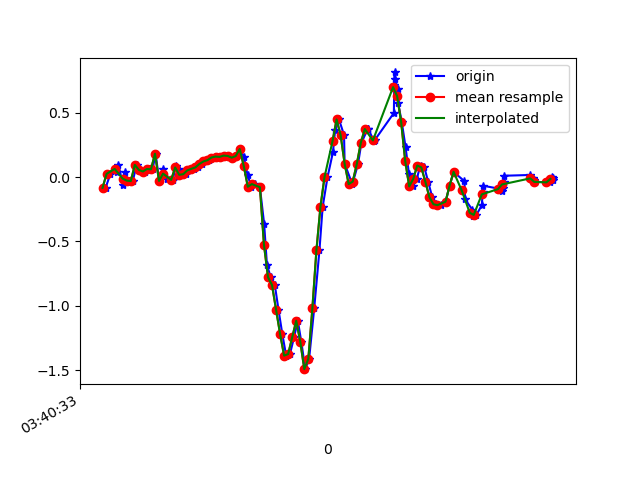

Source data for this figure (header and first rows):
1618803633875, 1499317778987173, -0.08360775, -0.06528477, -0.0243376
1618803633899, 1499317798028981, 0.02513, 0.1583, 0.003762
1618803633930, 1499317817045973, 0.03612, -0.08117, 0.01354
1618803633939, 1499317836087765, 0.0911, 0.09232, -0.002346
1618803633962, 1499317855104757, -0.06039, -0.07262, 0.003762
1618803633970, 1499317874126693, 0.03612, 0.355, -0.03655
1618803633989, 1499317893166613, -0.02741, 0.1632, 0.00254
1618803634009, 1499317912181717, -0.03107, -0.09827, -0.04144
1618803634030, 1499317931221621, 0.09476, 0.2401, -0.02067
1618803634048, 1499317950261557, 0.05567, -0.2901, 0.04041
1618803634071, 1499317969276661, 0.04345, -0.1361, -0.01456
1618803634091, 1499317988298069, 0.063, -0.2009, 0.02209
1618803634108, 1499318007336789, 0.06056, -0.05185, 0.009871
1618803634123, 1499318026375477, 0.1815, 0.2169, 0.01842
1618803634141, 1499318045389397, -0.02985, -0.0494, 0.03797
1618803634160, 1499318064428085, 0.06667, 0.1302, 0.003762
1618803634179, 1499318083451317, -0.01275, 0.2084, 0.04652
1618803634208, 1499318102490517, -0.0213, -0.3023, 0.03308
1618803634224, 1499318121529685, 0.08866, -0.01275, -0.01579
1618803634238, 1499318140544117, 0.06056, 0.1387, -0.007233
1618803634256, 1499318159583285, 0.0178, 0.06666, -0.01212
1618803634275, 1499318178612661, 0.02268, 0.004354, 0.006206
1618803634294, 1499318197651445, 0.052, 0.00191, 0.0172
1618803634313, 1499318216665333, 0.06422, 0.02024, 0.02209
1618803634333, 1499318235704117, 0.07522, 0.03978, 0.03553
1618803634352, 1499318254718069, 0.1021, 0.052, 0.05507
1618803634370, 1499318273756789, 0.1216, 0.06422, 0.06363
1618803634390, 1499318292919971, 0.1314, 0.07644, 0.06607
1618803634408, 1499318311958819, 0.1522, 0.07644, 0.0734
1618803634427, 1499318330972899, 0.1595, 0.05689, 0.09295
1618803634448, 1499318350011747, 0.1571, 0.03978, 0.1259
1618803634467, 1499318369025763, 0.1668, 0.02634, 0.1809
1618803634484, 1499318388076579, 0.1644, 0.003132, 0.2701
1618803634503, 1499318407115811, 0.151, 0.009241, 0.3874
1618803634522, 1499318426130211, 0.1632, 0.08254, 0.5511
1618803634542, 1499318445169443, 0.2182, 0.1791, 0.7502
1618803634560, 1499318464208675, 0.1595, 0.2854, 0.964
1618803634579, 1499318483221027, 0.01291, 0.3684, 1.227
1618803634598, 1499318502260195, -0.07506, 0.4454, 1.502
1618803634617, 1499318521274531, -0.05429, 0.5395, 1.819
1618803634640, 1499318540313699, -0.07872, 0.614, 2.189
1618803634661, 1499318559352867, -0.3646, 0.6128, 2.588
1618803634675, 1499318578367267, -0.6847, 0.5505, 2.986
1618803634694, 1499318597399011, -0.7776, 0.4686, 3.37
1618803634714, 1499318616437987, -0.8386, 0.3672, 3.638
1618803634732, 1499318635452259, -1.029, 0.2951, 3.836
1618803634751, 1499318654491235, -1.219, 0.1937, 3.995
1618803634770, 1499318673505379, -1.387, -0.02985, 4.029
1618803634789, 1499318692551907, -1.375, -0.3597, 3.878
1618803634809, 1499318711591139, -1.245, -0.6285, 3.596
1618803634828, 1499318730605347, -1.116, -0.8057, 3.307
1618803634845, 1499318749644579, -1.278, -0.9608, 2.973
1618803634865, 1499318768658979, -1.492, -1.137, 2.568
1618803634884, 1499318787706147, -1.412, -1.236, 2.066
1618803634909, 1499318806720803, -1.021, -1.18, 1.548
1618803634935, 1499318825760163, -0.5699, -0.9669, 1.061
1618803634951, 1499318844799395, -0.2314, -0.7042, 0.5902
1618803634975, 1499318863813923, -0.001752, -0.4978, 0.1015
1618803635002, 1499318882853283, 0.1937, -0.3353, -0.3811
1618803635013, 1499318901805219, 0.366, -0.1813, -0.816
1618803635032, 1499318920843299, 0.4478, -0.05307, -1.184
... 56 more rows
